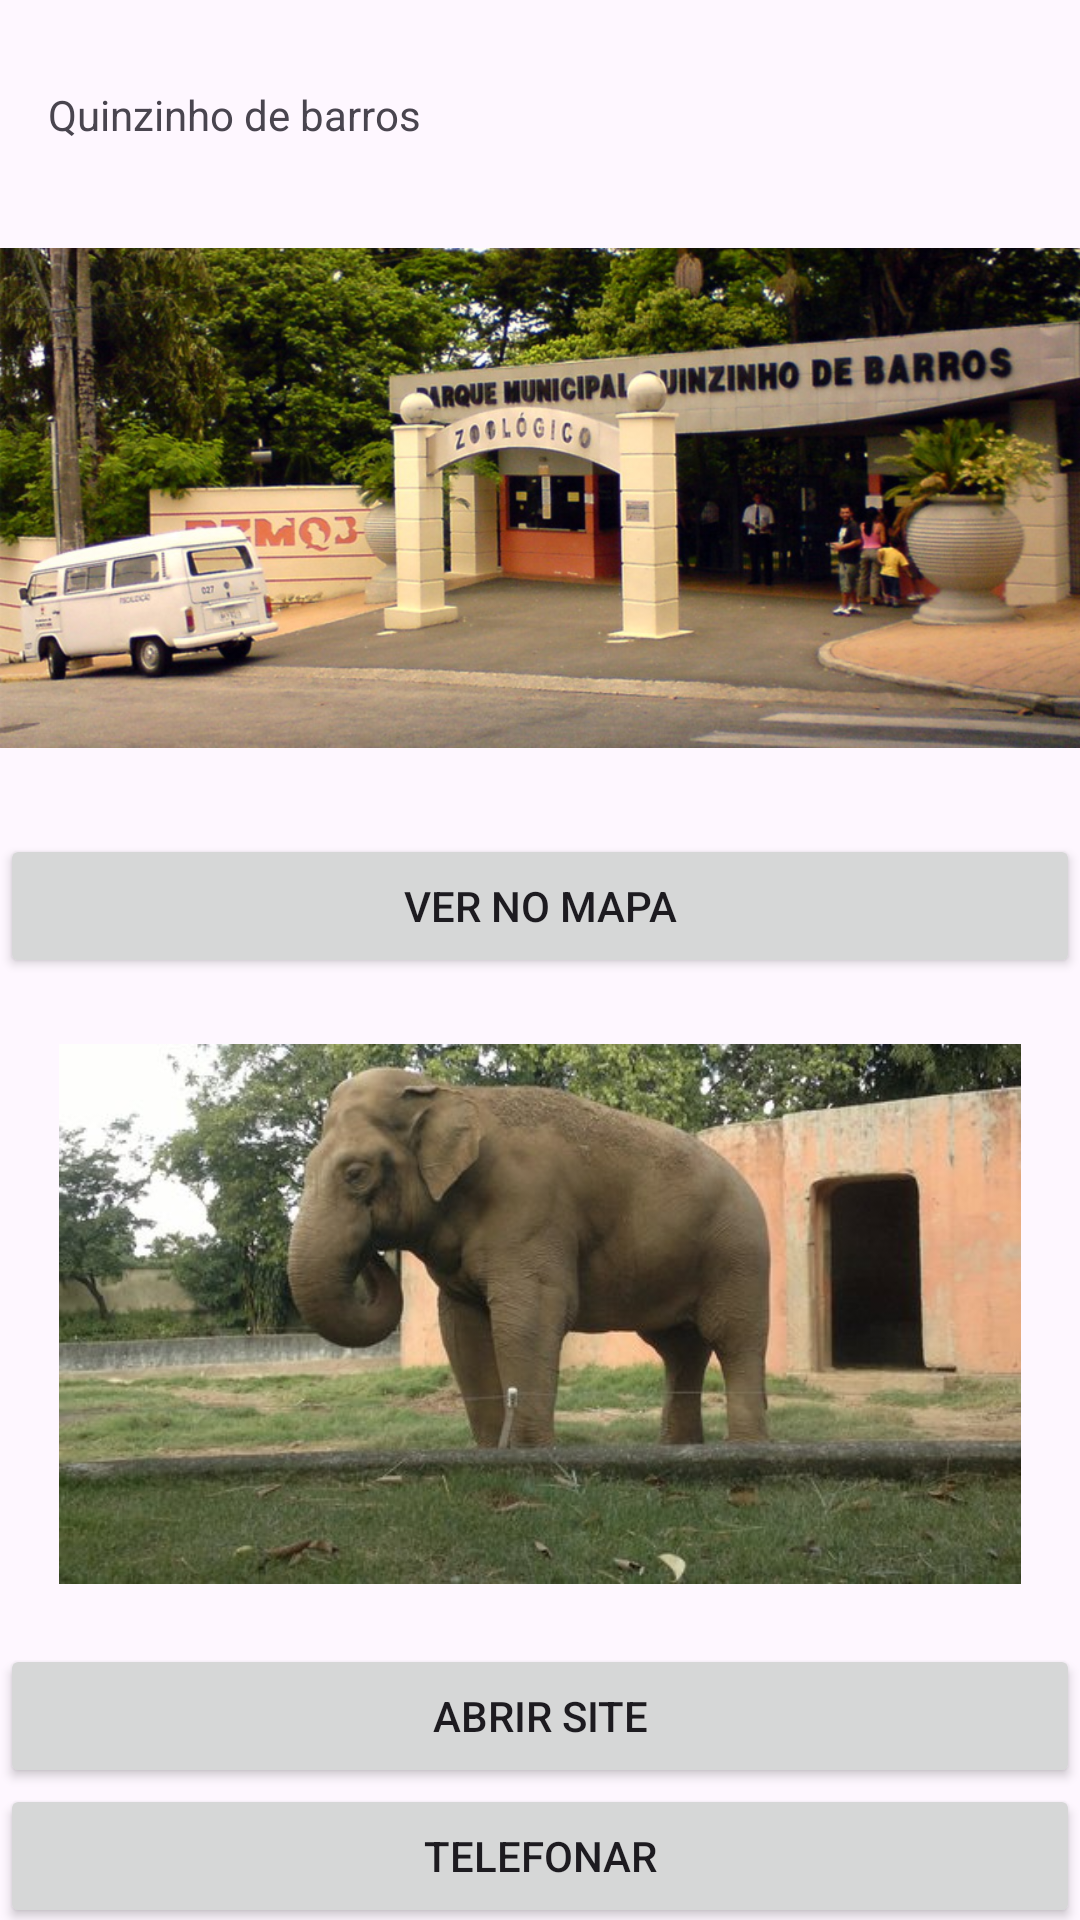

The Android layout XML behind this screen, and the referenced resources:
<!-- AndroidManifest.xml: application theme Theme.AndroidAC1PT2 -->
<!-- res/layout/zoodetailactivity.xml -->
<?xml version="1.0" encoding="utf-8"?>
<androidx.constraintlayout.widget.ConstraintLayout xmlns:android="http://schemas.android.com/apk/res/android"
    xmlns:app="http://schemas.android.com/apk/res-auto"
    android:layout_width="match_parent"
    android:layout_height="match_parent">

    <ImageView
        android:id="@+id/imageZooDetail1"
        android:layout_width="0dp"
        android:layout_height="180dp"
        android:layout_marginTop="76dp"
        android:src="@drawable/quinzin2"
        app:layout_constraintEnd_toEndOf="parent"
        app:layout_constraintHorizontal_bias="0.0"
        app:layout_constraintStart_toStartOf="parent"
        app:layout_constraintTop_toTopOf="parent" />

    <ImageView
        android:id="@+id/imageZooDetail2"
        android:layout_width="0dp"
        android:layout_height="180dp"
        android:layout_marginTop="92dp"
        android:src="@drawable/quinzin3"
        app:layout_constraintEnd_toEndOf="parent"
        app:layout_constraintHorizontal_bias="0.0"
        app:layout_constraintStart_toStartOf="parent"
        app:layout_constraintTop_toBottomOf="@id/imageZooDetail1" />

    <TextView
        android:id="@+id/textViewDescription"
        android:layout_width="0dp"
        android:layout_height="wrap_content"
        android:padding="16dp"
        android:text="Quinzinho de barros"
        app:layout_constraintBottom_toTopOf="@+id/imageZooDetail1"
        app:layout_constraintEnd_toEndOf="parent"
        app:layout_constraintHorizontal_bias="0.0"
        app:layout_constraintStart_toStartOf="parent"
        app:layout_constraintTop_toTopOf="parent" />

    <Button
        android:id="@+id/buttonVerMapa"
        android:layout_width="0dp"
        android:layout_height="wrap_content"
        android:text="Ver no Mapa"
        app:layout_constraintBottom_toTopOf="@+id/imageZooDetail2"
        app:layout_constraintEnd_toEndOf="parent"
        app:layout_constraintHorizontal_bias="0.0"
        app:layout_constraintStart_toStartOf="parent"
        app:layout_constraintTop_toBottomOf="@+id/imageZooDetail1" />

    <Button
        android:id="@+id/buttonOpenWebsite"
        android:layout_width="0dp"
        android:layout_height="wrap_content"
        android:layout_marginTop="20dp"
        android:text="Abrir Site"
        app:layout_constraintEnd_toEndOf="parent"
        app:layout_constraintHorizontal_bias="0.0"
        app:layout_constraintStart_toStartOf="parent"
        app:layout_constraintTop_toBottomOf="@+id/imageZooDetail2" />

    <Button
        android:id="@+id/buttonPhoneCall"
        android:layout_width="0dp"
        android:layout_height="wrap_content"
        android:text="Telefonar"
        app:layout_constraintBottom_toBottomOf="parent"
        app:layout_constraintEnd_toEndOf="parent"
        app:layout_constraintHorizontal_bias="0.0"
        app:layout_constraintStart_toStartOf="parent"
        app:layout_constraintTop_toBottomOf="@id/buttonOpenWebsite"
        app:layout_constraintVertical_bias="0.375" />

</androidx.constraintlayout.widget.ConstraintLayout>
<!-- resources referenced by this layout -->
<resources>
  <!-- drawable quinzin2: jpg bitmap (drawable, 203642 bytes) -->
  <!-- drawable quinzin3: jpg bitmap (drawable, 46936 bytes) -->
  <style name="Theme.AndroidAC1PT2" parent="Base.Theme.AndroidAC1PT2" />
  <style name="Base.Theme.AndroidAC1PT2" parent="Theme.Material3.DayNight.NoActionBar">
          
          
      </style>
</resources>
